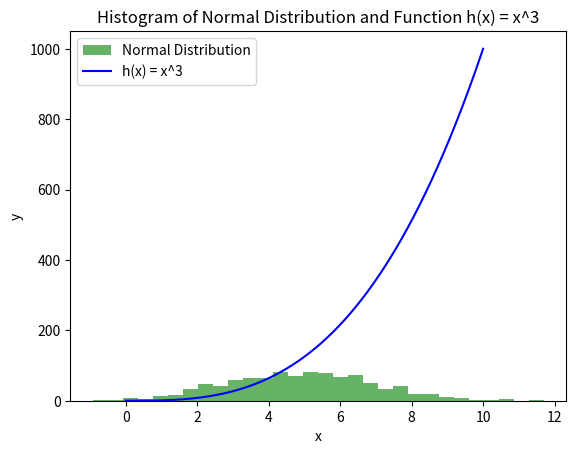

Write Python code to recreate this figure.
# Program thats displays:
# 1. a histogram of a normal distribution of a 1000 values with a mean of 5 and standard deviation of 2,
# 2. and a plot of the function  h(x)=x3 in the range 0 to 10, on the one set of axes.

import numpy as np
import matplotlib.pyplot as plt

def main():
    # Create 1000 random values from a normal distribution with mean=5 and std=2
    data = np.random.normal(5, 2, 1000)

    # Create a range of x values for plotting h(x) = x^3
    x = np.linspace(0, 10, 1000)
    y = x**3

    # Create a figure and axis
    fig, ax = plt.subplots()

    # Plot the histogram of the normal distribution
    ax.hist(data, bins=30, alpha=0.6, color='g', label='Normal Distribution')

    # Plot the function h(x) = x^3
    ax.plot(x, y, color='b', label='h(x) = x^3')

    # Add labels and title
    ax.set_xlabel('x')
    ax.set_ylabel('y')
    ax.set_title('Histogram of Normal Distribution and Function h(x) = x^3')

    # Add a legend
    ax.legend()

    # Show the plot
    plt.show()

    # Save the plot as a PNG image
    fig.savefig('plottask_output.png')

if __name__ == "__main__":
    main()
